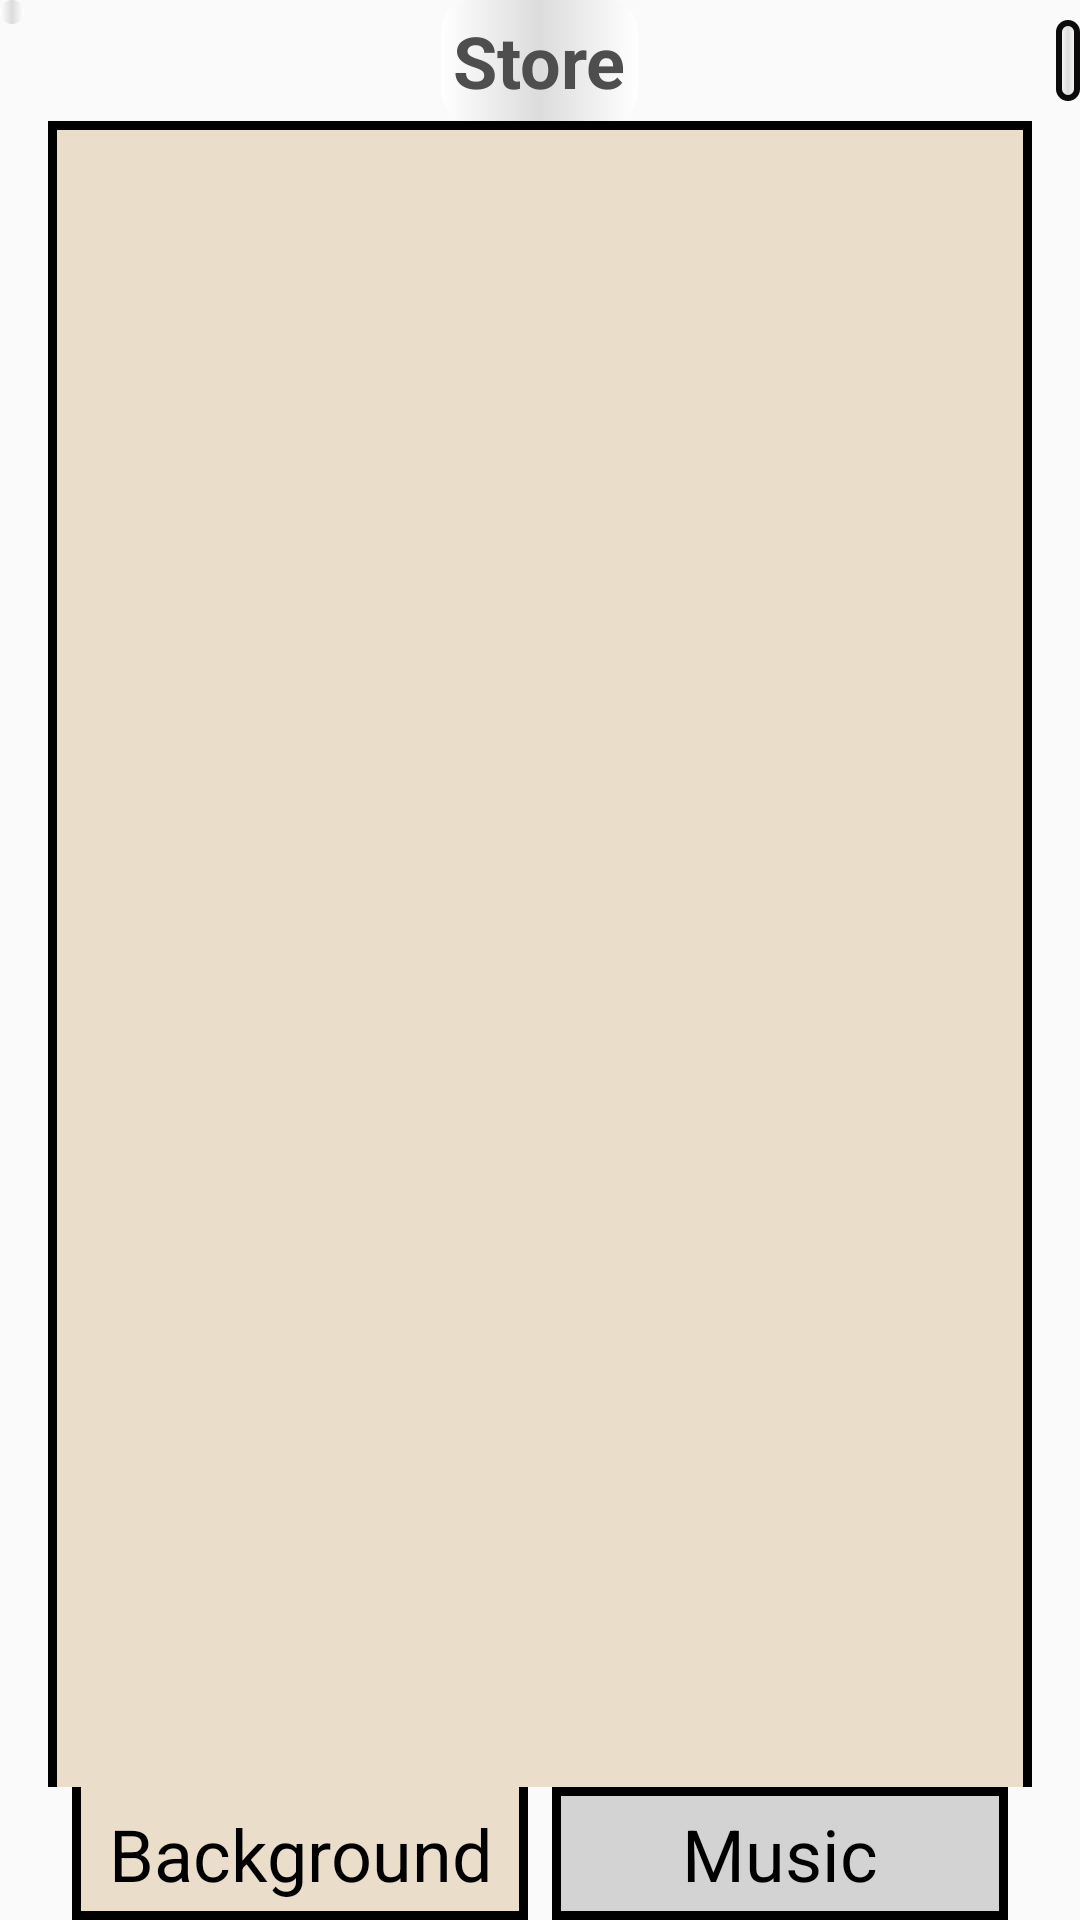

Layout XML and referenced resources for this Android screen:
<!-- AndroidManifest.xml: application theme Theme.CaroProject -->
<!-- res/layout/fragment_store.xml -->
<?xml version="1.0" encoding="utf-8"?>
<FrameLayout xmlns:android="http://schemas.android.com/apk/res/android"
    xmlns:app="http://schemas.android.com/apk/res-auto"
    xmlns:tools="http://schemas.android.com/tools"
    android:layout_width="match_parent"
    android:layout_height="match_parent"
    tools:context=".StoreFragment">

    <LinearLayout
        android:layout_width="match_parent"
        android:layout_height="match_parent"
        android:orientation="vertical">
        <RelativeLayout
            android:layout_width="match_parent"
            android:layout_height="wrap_content">
            <ImageButton
                android:id="@+id/btnCallBack"
                android:layout_width="wrap_content"
                android:layout_height="wrap_content"
                android:background="@drawable/custom_edittext_2"
                android:src="@drawable/back_arrow"/>

            <TextView
                android:layout_width="wrap_content"
                android:layout_height="wrap_content"
                android:layout_centerInParent="true"
                android:background="@drawable/custom_edittext_2"
                android:gravity="center"
                android:text="@string/store"
                android:textColor="@color/word_color_gray"
                android:textSize="24sp"
                android:textStyle="bold" />
            <TextView
                android:id="@+id/txtUserCoins"
                android:layout_width="wrap_content"
                android:layout_height="wrap_content"
                android:layout_alignParentEnd="true"
                android:layout_centerVertical="true"
                android:background="@drawable/custom_edittext_3"/>

        </RelativeLayout>


        <GridView
            android:id="@+id/viewItems"
            android:layout_width="match_parent"
            android:layout_height="0dp"
            android:layout_weight="2"
            android:layout_marginStart="16dp"
            android:layout_marginEnd="16dp"
            android:padding="5dp"
            android:numColumns="3"
            android:verticalSpacing="10dp"
            android:horizontalSpacing="5dp"
            android:background="@drawable/store_gridview_background"/>
        <LinearLayout
            android:layout_width="match_parent"
            android:layout_height="wrap_content"
            android:layout_marginStart="20dp"
            android:layout_marginEnd="20dp"
            android:background="@android:color/transparent"
            android:orientation="horizontal">
            <RadioGroup
                android:id="@+id/groupButton"
                android:layout_width="match_parent"
                android:orientation="horizontal"
                android:layout_height="wrap_content">
                <RadioButton
                    android:id="@+id/btnBackground"
                    android:layout_width="0dp"
                    android:layout_height="wrap_content"
                    android:layout_weight="1"
                    android:layout_marginStart="4dp"
                    android:layout_marginEnd="4dp"
                    android:gravity="center"
                    android:textAllCaps="false"
                    android:textSize="24sp"
                    android:clickable="true"
                    android:button="@null"
                    android:background="@drawable/store_on_choose_button"
                    android:text="@string/background"/>
                <RadioButton
                    android:id="@+id/btnMusic"
                    android:layout_width="0dp"
                    android:layout_height="wrap_content"
                    android:layout_weight="1"
                    android:layout_marginStart="4dp"
                    android:layout_marginEnd="4dp"
                    android:gravity="center"
                    android:textAllCaps="false"
                    android:textSize="24sp"
                    android:clickable="true"
                    android:button="@null"
                    android:background="@drawable/store_wait_choose_button"
                    android:text="@string/music"/>
        </RadioGroup>
        </LinearLayout>

    </LinearLayout>

</FrameLayout>
<!-- resources referenced by this layout -->
<resources>
  <color name="word_color_gray">#4E4E4E</color>
  <!-- drawable custom_edittext_2 (drawable) -->
  <?xml version="1.0" encoding="utf-8"?>
  <shape xmlns:android="http://schemas.android.com/apk/res/android">
      <solid
          android:color="#D8B95D"/>
      <corners
          android:radius="10dp" />
      <padding
          android:top="4dp"
          android:left="4dp"
          android:bottom="4dp"
          android:right="4dp"/>
      <gradient
          android:startColor="#ffffffff"
          android:centerColor="#ffdcdcdc"
          android:type="linear"
          android:endColor="#ffffffff"/>
  
  </shape>
  <!-- drawable custom_edittext_3 (drawable) -->
  <?xml version="1.0" encoding="utf-8"?>
  <shape xmlns:android="http://schemas.android.com/apk/res/android">
      <solid
          android:color="#D8B95D"/>
      <stroke
          android:width="2dp"
          android:color="#0C0A0B"/>
      <corners
          android:radius="10dp" />
      <padding
          android:top="4dp"
          android:left="4dp"
          android:bottom="4dp"
          android:right="4dp"/>
      <gradient
          android:startColor="#ffffffff"
          android:centerColor="#ffdcdcdc"
          android:type="linear"
          android:endColor="#ffffffff"/>
  
  </shape>
  <!-- drawable store_gridview_background (drawable) -->
  <?xml version="1.0" encoding="utf-8"?>
  <layer-list xmlns:android="http://schemas.android.com/apk/res/android" >
      
      <item>
          <shape>
              <solid android:color="#f000"/>
          </shape>
      </item>
      
      <item android:left="3dp"
          android:top="3dp"
          android:right="3dp">
          <shape>
              <solid android:color="@color/almond_background"/>
              <padding android:left="10dp" android:top="6dp" android:right="10dp" android:bottom="6dp"/>
          </shape>
      </item>
  </layer-list>
  <!-- drawable store_on_choose_button (drawable) -->
  <?xml version="1.0" encoding="utf-8"?>
  <layer-list xmlns:android="http://schemas.android.com/apk/res/android" >
      
      <item>
          <shape>
              <solid android:color="#f000"/>
          </shape>
      </item>
      
      <item android:left="3dp"
          android:bottom="3dp"
          android:right="3dp">
          <shape>
              <solid android:color="@color/almond_background"/>
              <padding android:left="10dp" android:top="6dp" android:right="10dp" android:bottom="6dp"/>
          </shape>
      </item>
  </layer-list>
  <!-- drawable store_wait_choose_button (drawable) -->
  <?xml version="1.0" encoding="utf-8"?>
  <selector xmlns:android="http://schemas.android.com/apk/res/android">
      <item android:state_enabled="true"
          android:state_activated="true" >
          <shape android:shape="rectangle">
              <gradient android:angle="90" android:centerColor="#FFffffff" android:endColor="#FFffcc00" android:startColor="#FFffffff" android:type="linear"/>
              <stroke android:width="3dp" android:color="#FFff6600"/>
              <corners android:radius="0dp"/>
              <padding android:left="10dp" android:top="6dp" android:right="10dp" android:bottom="6dp"/>
          </shape>
      </item>
      <item>
          <shape>
              <solid android:color="@color/gray_background"/>
              <stroke android:width="3dp" android:color="#FF000000"/>
              <corners android:radius="0dp"/>
              <padding android:left="10dp" android:top="6dp" android:right="10dp" android:bottom="6dp"/>
          </shape>
      </item>
  </selector>
  <string name="background">Background</string>
  <string name="music">Music</string>
  <string name="store">Store</string>
  <style name="Theme.CaroProject" parent="Base.Theme.CaroProject" />
  <color name="almond_background">#EADDCA</color>
  <color name="gray_background">#D3D3D3</color>
  <style name="Base.Theme.CaroProject" parent="Theme.AppCompat.DayNight.NoActionBar">
          
          
      </style>
</resources>
